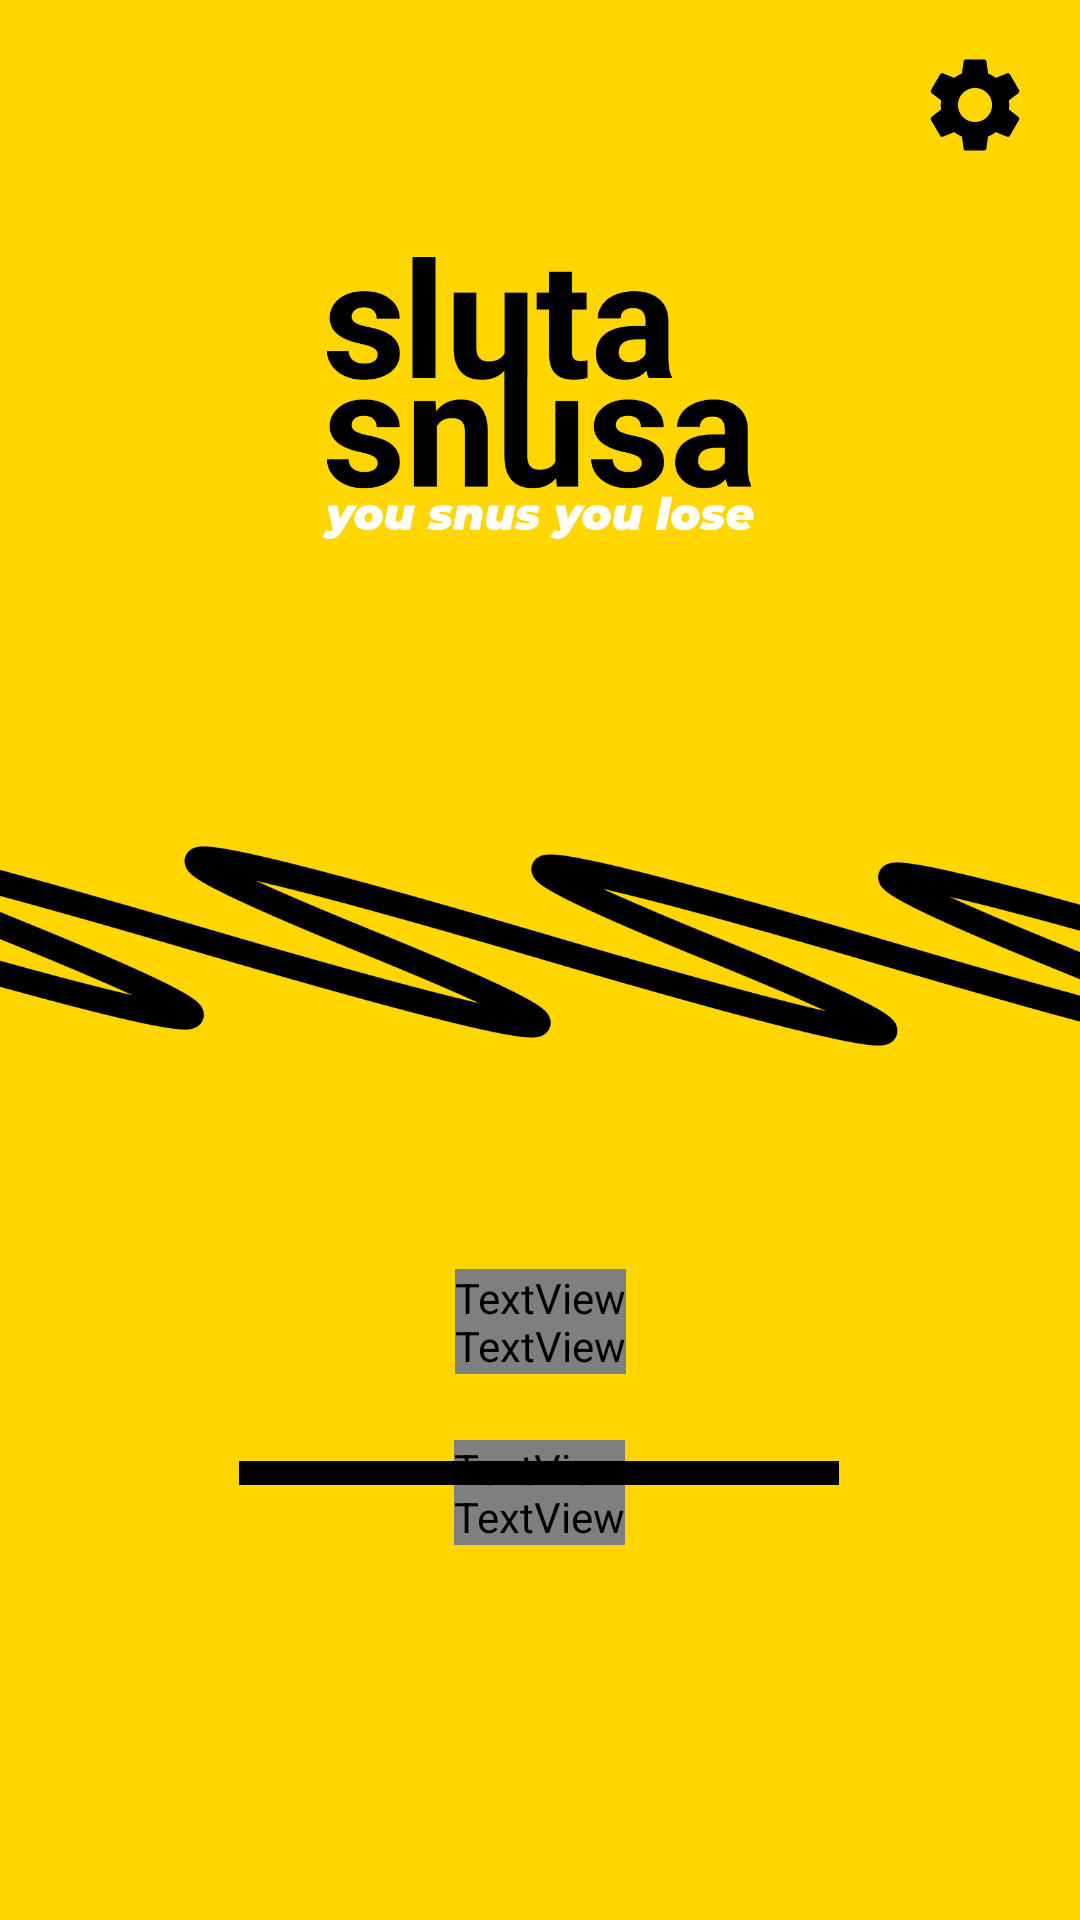

Android layout source for this screen:
<!-- AndroidManifest.xml: application theme Theme.SlutaSnusa2 -->
<!-- res/layout/fragment_home.xml -->
<?xml version="1.0" encoding="utf-8"?>
<androidx.constraintlayout.widget.ConstraintLayout xmlns:android="http://schemas.android.com/apk/res/android"
    xmlns:app="http://schemas.android.com/apk/res-auto"
    xmlns:tools="http://schemas.android.com/tools"
    android:layout_width="match_parent"
    android:layout_height="match_parent"
    android:background="@color/yellow"
    tools:context=".old.views.HomeFragment">


    <TextView
        android:id="@+id/tw_daysWithout"
        android:layout_width="wrap_content"
        android:layout_height="wrap_content"
        android:layout_marginBottom="28dp"
        android:fontFamily="@font/montserrat_bold"
        android:text="@string/_10"
        android:textAlignment="center"
        android:textColor="@color/black"
        android:textSize="90sp"
        android:textStyle="bold"
        app:layout_constraintBottom_toTopOf="@+id/imageView9"
        app:layout_constraintEnd_toEndOf="parent"
        app:layout_constraintStart_toStartOf="parent" />

    <TextView
        android:id="@+id/tw_dagarSnusfri"
        android:layout_width="wrap_content"
        android:layout_height="wrap_content"
        android:fontFamily="@font/montserrat_bold"
        android:text="@string/dagar_snusfri"
        android:textColor="@color/black"
        android:textSize="20sp"
        android:textStyle="bold"
        android:translationY="-35dp"
        app:layout_constraintEnd_toEndOf="@+id/tw_daysWithout"
        app:layout_constraintStart_toStartOf="@+id/tw_daysWithout"
        app:layout_constraintTop_toBottomOf="@+id/tw_daysWithout" />

    <TextView
        android:id="@+id/tw_krSparat"
        android:layout_width="wrap_content"
        android:layout_height="wrap_content"
        android:fontFamily="@font/montserrat_bold"
        android:text="@string/kr_sparat"
        android:textColor="@color/black"
        android:textSize="20sp"
        android:textStyle="bold"
        android:translationY="-35dp"
        app:layout_constraintEnd_toEndOf="@+id/tw_moneySaved"
        app:layout_constraintHorizontal_bias="0.509"
        app:layout_constraintStart_toStartOf="@+id/tw_moneySaved"
        app:layout_constraintTop_toBottomOf="@+id/tw_moneySaved" />

    <TextView
        android:id="@+id/tw_moneySaved"
        android:layout_width="wrap_content"
        android:layout_height="wrap_content"

        android:layout_marginTop="0dp"
        android:fontFamily="@font/montserrat_bold"
        android:textAlignment="gravity"
        android:textColor="@color/black"
        android:textSize="90sp"
        android:textStyle="bold"
        app:layout_constraintEnd_toEndOf="@+id/imageView9"
        app:layout_constraintStart_toStartOf="@+id/imageView9"
        app:layout_constraintTop_toBottomOf="@+id/imageView9"
        tools:targetApi="28" />

    <ImageView
        android:id="@+id/imageView9"
        android:layout_width="200dp"
        android:layout_height="10dp"
        android:src="@drawable/line"
        app:layout_constraintBottom_toBottomOf="parent"
        app:layout_constraintEnd_toEndOf="parent"
        app:layout_constraintHorizontal_bias="0.497"
        app:layout_constraintStart_toStartOf="parent"
        app:layout_constraintTop_toBottomOf="@+id/img_line"
        app:layout_constraintVertical_bias="0.456"
        android:contentDescription="@string/image" />

    <ImageView
        android:id="@+id/imageView"
        android:layout_width="162dp"
        android:layout_height="118dp"
        android:src="@drawable/ss_logo"
        app:layout_constraintBottom_toTopOf="@+id/img_line"
        app:layout_constraintEnd_toEndOf="parent"
        app:layout_constraintStart_toStartOf="parent"
        app:layout_constraintTop_toTopOf="parent"
        android:contentDescription="@string/image" />

    <ImageView
        android:id="@+id/img_line"
        android:layout_width="700dp"
        android:layout_height="100dp"

        android:src="@drawable/path"
        app:layout_constraintBottom_toTopOf="@+id/tw_daysWithout"
        app:layout_constraintEnd_toEndOf="parent"
        app:layout_constraintHorizontal_bias="0.5"
        app:layout_constraintStart_toStartOf="parent"
        app:layout_constraintTop_toBottomOf="@+id/imageView"
        android:contentDescription="@string/image" />

    <ImageButton
        android:id="@+id/btn_settings"
        android:layout_width="wrap_content"
        android:layout_height="wrap_content"
        android:layout_marginTop="16dp"
        android:layout_marginEnd="16dp"
        android:background="@null"
        android:contentDescription="@string/image"
        android:src="@drawable/ic_settings"
        app:layout_constraintEnd_toEndOf="parent"
        app:layout_constraintTop_toTopOf="parent"
        tools:ignore="DuplicateSpeakableTextCheck" />


</androidx.constraintlayout.widget.ConstraintLayout>
<!-- resources referenced by this layout -->
<resources>
  <color name="black">#FF000000</color>
  <color name="yellow">#FFD600</color>
  <!-- drawable ic_settings (drawable) -->
  <vector xmlns:android="http://schemas.android.com/apk/res/android"
      android:width="38dp"
      android:height="38dp"
      android:viewportWidth="38"
      android:viewportHeight="38">
    <path
        android:pathData="M30.305,20.488C30.368,20.013 30.4,19.522 30.4,19C30.4,18.493 30.368,17.987 30.289,17.512L33.503,15.01C33.788,14.788 33.868,14.361 33.693,14.044L30.653,8.788C30.463,8.439 30.067,8.328 29.719,8.439L25.935,9.959C25.143,9.358 24.304,8.851 23.37,8.471L22.8,4.449C22.737,4.069 22.42,3.8 22.04,3.8H15.96C15.58,3.8 15.279,4.069 15.216,4.449L14.646,8.471C13.712,8.851 12.857,9.373 12.081,9.959L8.297,8.439C7.948,8.313 7.553,8.439 7.363,8.788L4.338,14.044C4.148,14.377 4.212,14.788 4.528,15.01L7.743,17.512C7.663,17.987 7.6,18.509 7.6,19C7.6,19.491 7.632,20.013 7.711,20.488L4.497,22.99C4.212,23.212 4.133,23.639 4.307,23.956L7.347,29.212C7.537,29.561 7.933,29.672 8.281,29.561L12.065,28.041C12.857,28.642 13.696,29.149 14.63,29.529L15.2,33.551C15.279,33.931 15.58,34.2 15.96,34.2H22.04C22.42,34.2 22.737,33.931 22.784,33.551L23.354,29.529C24.288,29.149 25.143,28.642 25.919,28.041L29.703,29.561C30.052,29.688 30.448,29.561 30.638,29.212L33.678,23.956C33.868,23.608 33.788,23.212 33.487,22.99L30.305,20.488ZM19,24.7C15.865,24.7 13.3,22.135 13.3,19C13.3,15.865 15.865,13.3 19,13.3C22.135,13.3 24.7,15.865 24.7,19C24.7,22.135 22.135,24.7 19,24.7Z"
        android:fillColor="#000000"/>
  </vector>
  <!-- drawable line: png bitmap (drawable, 1099 bytes) -->
  <!-- drawable path: png bitmap (drawable, 30527 bytes) -->
  <!-- drawable ss_logo: png bitmap (drawable, 27859 bytes) -->
  <string name="_10">10</string>
  <string name="dagar_snusfri">dagar snusfri</string>
  <string name="image">image</string>
  <string name="kr_sparat">kr sparat</string>
  <style name="Theme.SlutaSnusa2" parent="Theme.MaterialComponents.Light.NoActionBar">
          <item name="colorPrimary">@color/black</item>
          <item name="colorPrimaryVariant">@color/purple_700</item>
          <item name="colorOnPrimary">@color/white</item>
          <item name="colorSecondary">@color/yellow</item>
          <item name="colorSecondaryVariant">@color/teal_700</item>
          <item name="colorOnSecondary">@color/black</item>
          <item name="android:statusBarColor">?attr/colorSecondary</item>
          <item name="android:navigationBarColor">@color/yellow</item>
          <item name="android:windowLightStatusBar" tools:targetApi="23">true</item>
          <item name="android:windowLightNavigationBar" tools:targetApi="27">true</item>
          <item name="android:textColorHint">@color/black</item>
          <item name="android:editTextColor">@color/black</item>
      </style>
  <color name="purple_700">#FF3700B3</color>
  <color name="white">#FFFFFFFF</color>
  <color name="teal_700">#FF018786</color>
</resources>
